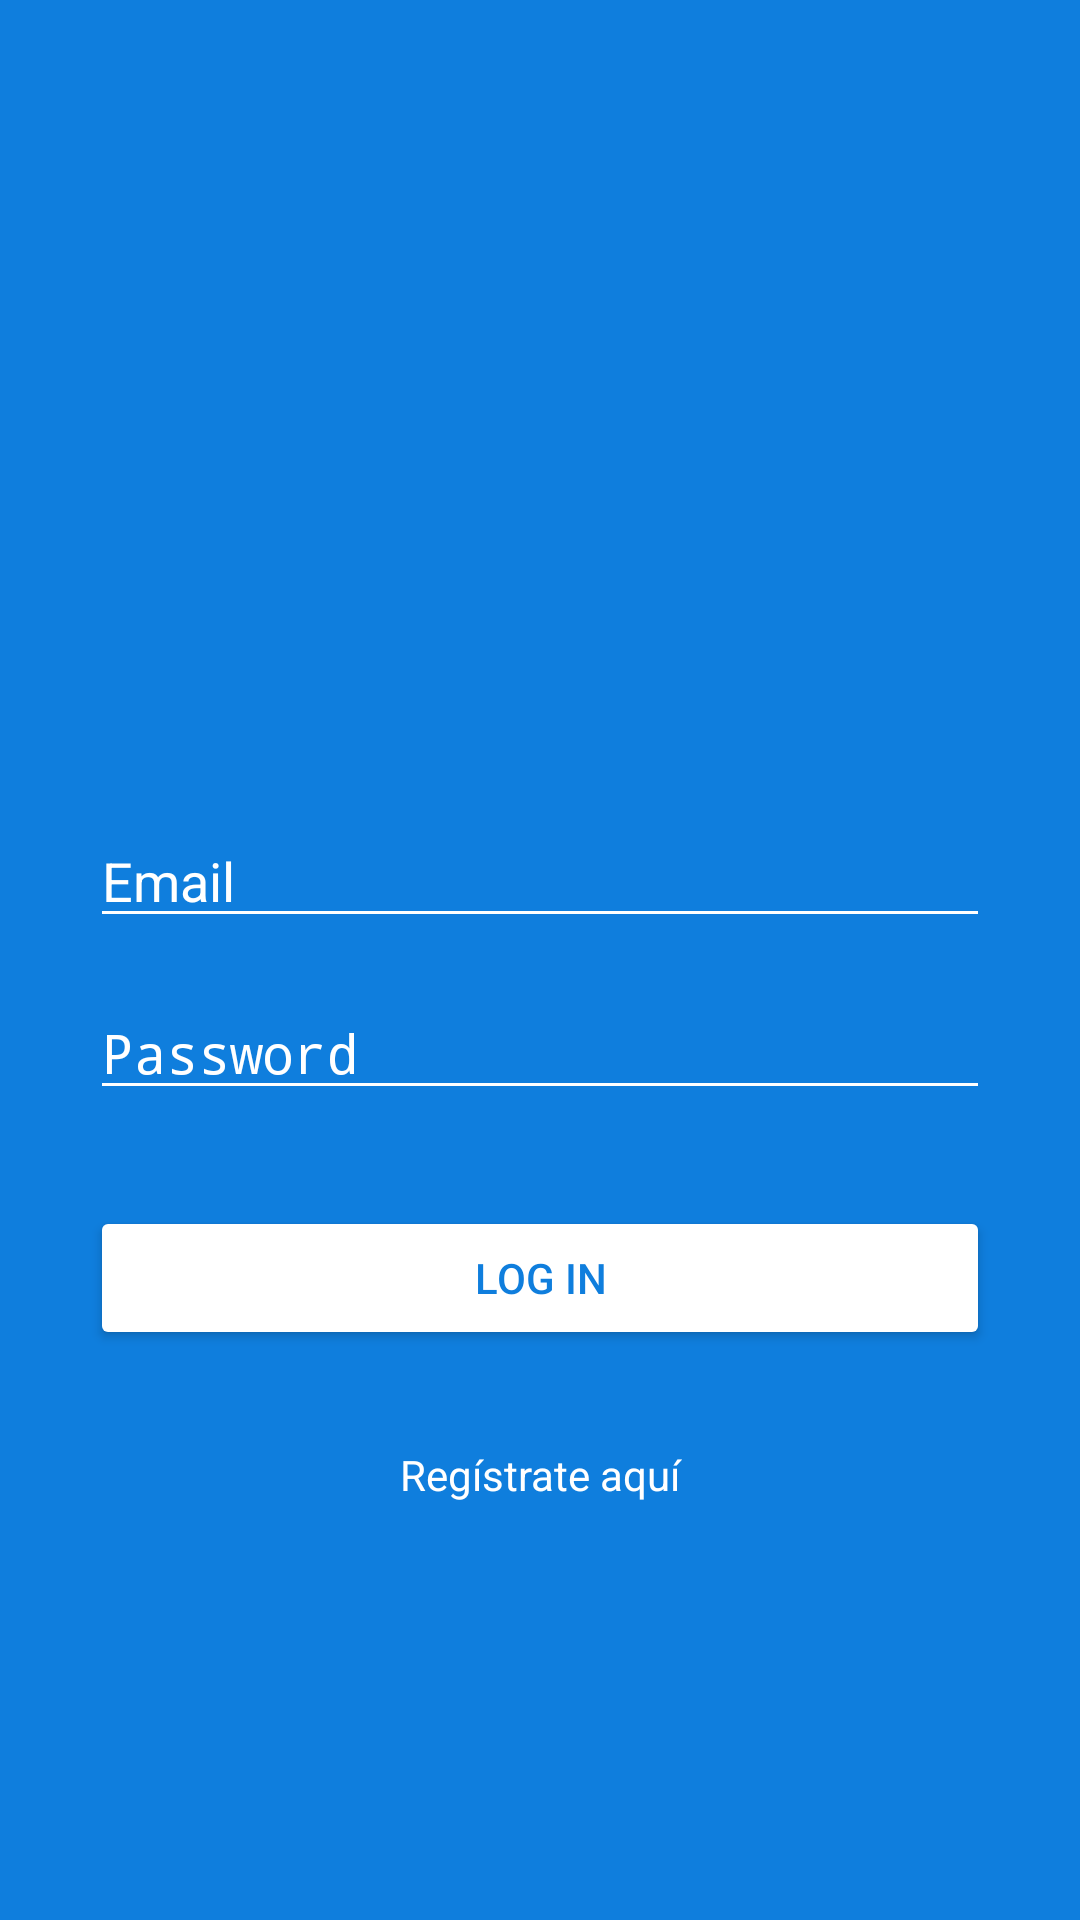

Produce the Android XML layout that renders to this screen, including the resource entries it uses.
<!-- AndroidManifest.xml: activity theme BarTransperent -->
<!-- res/layout/activity_main.xml -->
<?xml version="1.0" encoding="utf-8"?>
<androidx.constraintlayout.widget.ConstraintLayout xmlns:android="http://schemas.android.com/apk/res/android"
    xmlns:app="http://schemas.android.com/apk/res-auto"
    xmlns:tools="http://schemas.android.com/tools"
    android:layout_width="match_parent"
    android:layout_height="match_parent"
    android:background="@color/bluecolor"
    android:fitsSystemWindows="true"
    tools:context=".view.MainActivity">

    <ImageView
        android:id="@+id/imageView"
        android:layout_width="250dp"
        android:layout_height="100dp"
        app:layout_constraintBottom_toTopOf="@+id/edtEmail"
        app:layout_constraintEnd_toStartOf="@+id/guideline3"
        app:layout_constraintHorizontal_bias="0.5"
        app:layout_constraintStart_toStartOf="@+id/guideline2"
        app:layout_constraintTop_toTopOf="parent"
        app:layout_constraintVertical_chainStyle="packed"
        app:srcCompat="@drawable/ic_logo_minitwitter_white" />

    <EditText
        android:id="@+id/edtEmail"
        android:layout_width="0dp"
        android:layout_height="wrap_content"
        android:layout_marginTop="32dp"
        android:backgroundTint="@color/white"
        android:ems="10"
        android:hint="@string/emailhint"
        android:inputType="textPersonName"
        android:textColor="@color/white"
        android:textColorHint="@color/white"
        app:layout_constraintBottom_toTopOf="@+id/etPassword"
        app:layout_constraintEnd_toStartOf="@+id/guideline3"
        app:layout_constraintHorizontal_bias="0.5"
        app:layout_constraintStart_toStartOf="@+id/guideline2"
        app:layout_constraintTop_toBottomOf="@+id/imageView" />

    <androidx.constraintlayout.widget.Guideline
        android:id="@+id/guideline2"
        android:layout_width="wrap_content"
        android:layout_height="wrap_content"
        android:orientation="vertical"
        app:layout_constraintGuide_begin="30dp" />

    <androidx.constraintlayout.widget.Guideline
        android:id="@+id/guideline3"
        android:layout_width="wrap_content"
        android:layout_height="wrap_content"
        android:orientation="vertical"
        app:layout_constraintGuide_end="30dp" />

    <EditText
        android:id="@+id/etPassword"
        android:layout_width="0dp"
        android:layout_height="wrap_content"
        android:layout_marginTop="16dp"
        android:ems="10"
        android:inputType="textPassword"
        android:hint="@string/passwordhint"
        android:textColor="@color/white"
        android:textColorHint="@color/white"
        android:backgroundTint="@color/white"
        app:layout_constraintBottom_toTopOf="@+id/btnLogin"
        app:layout_constraintEnd_toStartOf="@+id/guideline3"
        app:layout_constraintHorizontal_bias="0.5"
        app:layout_constraintStart_toStartOf="@+id/guideline2"
        app:layout_constraintTop_toBottomOf="@+id/edtEmail" />

    <Button
        android:id="@+id/btnLogin"
        android:layout_width="0dp"
        android:layout_height="wrap_content"
        android:layout_marginTop="32dp"
        android:text="@string/login"
        android:textColor="@color/bluecolor"
        android:backgroundTint="@color/white"
        app:layout_constraintBottom_toTopOf="@+id/txtSignUp"
        app:layout_constraintEnd_toStartOf="@+id/guideline3"
        app:layout_constraintHorizontal_bias="0.5"
        app:layout_constraintStart_toStartOf="@+id/guideline2"
        app:layout_constraintTop_toBottomOf="@+id/etPassword" />

    <TextView
        android:id="@+id/txtSignUp"
        android:layout_width="0dp"
        android:layout_height="wrap_content"
        android:layout_marginTop="32dp"
        android:gravity="center"
        android:text="@string/registerlabel"
        android:textColor="@color/white"
        app:layout_constraintBottom_toBottomOf="parent"
        app:layout_constraintEnd_toStartOf="@+id/guideline3"
        app:layout_constraintHorizontal_bias="0.5"
        app:layout_constraintStart_toStartOf="@+id/guideline2"
        app:layout_constraintTop_toBottomOf="@+id/btnLogin" />
</androidx.constraintlayout.widget.ConstraintLayout>
<!-- resources referenced by this layout -->
<resources>
  <color name="bluecolor">#0F7EDD</color>
  <color name="white">#FFFFFFFF</color>
  <string name="emailhint">Email</string>
  <string name="login">Log in</string>
  <string name="passwordhint">Password</string>
  <string name="registerlabel">Regístrate  aquí</string>
  <style name="BarTransperent" parent="Theme.AppCompat.NoActionBar">
          <item name="android:windowDrawsSystemBarBackgrounds">false</item>
          <item name="android:windowTranslucentStatus">true</item>
      </style>
</resources>
